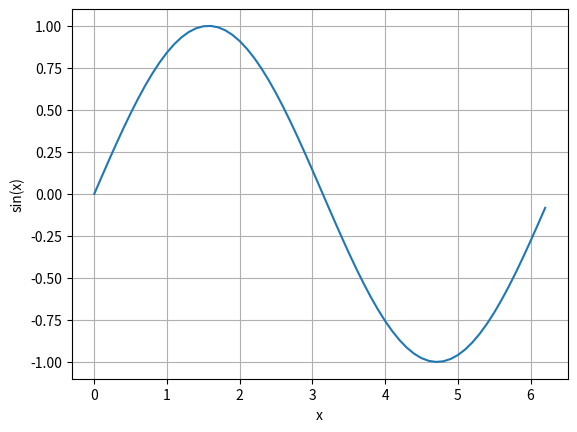

Reproduce this figure in Python.
import numpy as np
import matplotlib.pyplot as plt

x = np.arange(0, np.pi*2, 0.1)
y = np.sin(x)

plt.figure()
plt.plot(x,y)
plt.xlabel('x')
plt.ylabel('sin(x)')
plt.grid()
plt.show()

